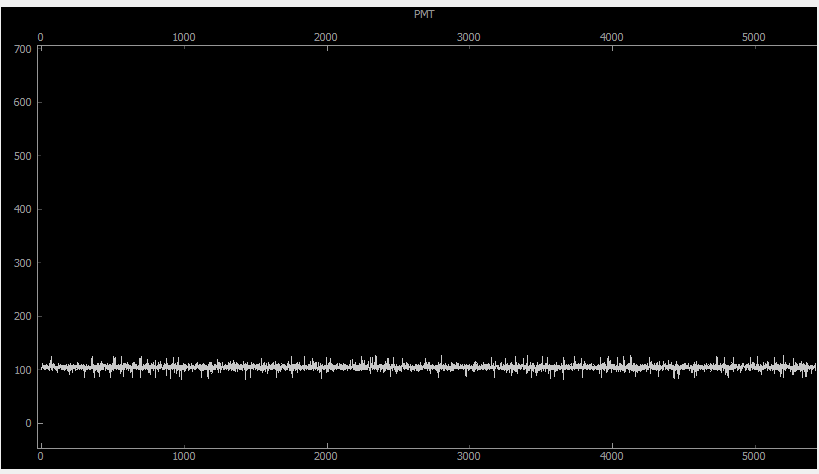

The table this chart was drawn from, first rows:
#Data from 2015-7-28 at 11:18:25
Timestamp, PMT
248358986, 102.0
248359786, 104.0
248360586, 104.0
248361385, 102.0
248362185, 100.0
248362985, 105.0
248363786, 107.0
248364586, 105.0
248365385, 107.0
248366185, 111.0
248366985, 105.0
248367785, 104.0
248368587, 103.0
248369385, 105.0
248370185, 104.0
248370985, 106.0
248371786, 103.0
248372587, 106.0
248373385, 108.0
248374185, 101.0
248374986, 106.0
248375786, 105.0
248376586, 105.0
248377385, 107.0
248378186, 105.0
248378987, 103.0
248379785, 108.0
248380584, 108.0
248381386, 107.0
248382187, 101.0
248382985, 104.0
248383785, 106.0
248384586, 104.0
248385387, 109.0
248386185, 104.0
248386984, 106.0
248387786, 108.0
248388586, 106.0
248389387, 105.0
248390185, 103.0
248390986, 107.0
248391786, 103.0
248392586, 103.0
248393385, 107.0
248394186, 105.0
248394986, 103.0
248395786, 104.0
248396587, 104.0
248397386, 106.0
248398187, 101.0
248398985, 105.0
248399785, 104.0
248400585, 103.0
248401387, 101.0
248402187, 104.0
248402985, 105.0
248403786, 103.0
248404587, 112.0
248405385, 105.0
... 11,761 more rows
